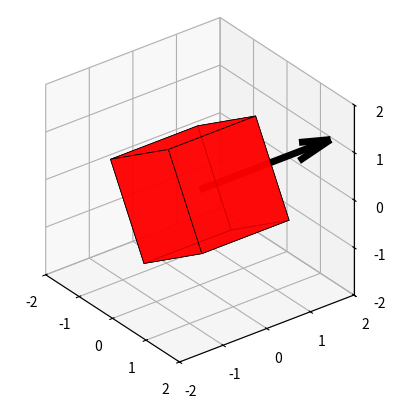
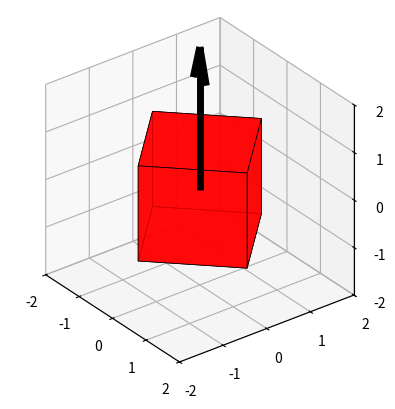
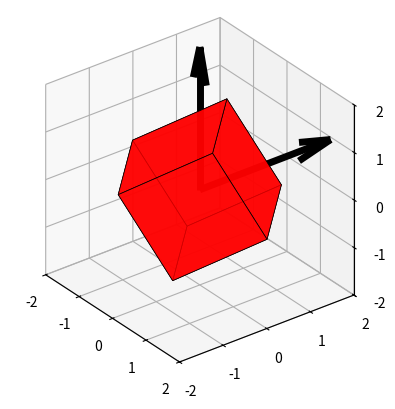
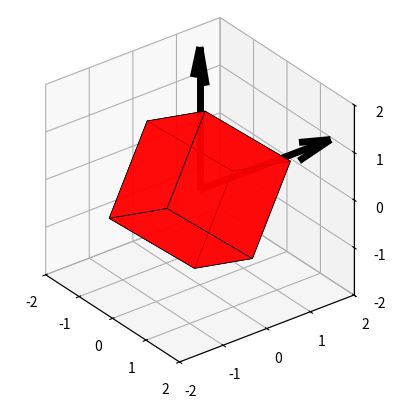

Write Python code to recreate these figures, in order.
import numpy as np
import matplotlib.pyplot as plt
from scipy.linalg import expm
from mpl_toolkits.mplot3d.art3d import Poly3DCollection


def rotation_matrix(v, theta):
    """
    v: вектор оси вращения [vx, vy, vz]
    theta: угол вращения в радианах
    """
    v = np.array(v, dtype=float)
    v = v / np.linalg.norm(v)  # нормализация оси
    vx, vy, vz = v
    J = np.array([
        [0, -vz, vy, 0],
        [vz, 0, -vx, 0],
        [-vy, vx, 0, 0],
        [0, 0, 0, 0]
    ])
    R = expm(J * theta)
    return R


def draw_shape(ax, vertices, faces, color, axes_vectors=None):
    """
    vertices: 4xN в однородных координатах
    axes_vectors: список векторов осей для визуализации [ [vx,vy,vz], ...]
    """
    verts = (vertices[:3, :] / vertices[3, :]).T
    ax.add_collection3d(
        Poly3DCollection(verts[faces], facecolors=color, edgecolors='k', linewidths=0.5, alpha=0.8)
    )

    # Рисуем оси вращения максимально заметно
    if axes_vectors is not None:
        center = np.mean(verts, axis=0)  # центр куба
        colors = ['black']  # разные цвета для нескольких осей
        for i, v in enumerate(axes_vectors):
            v = np.array(v)
            ax.quiver(
                *center,  # начало стрелки (центр куба)
                *v,  # направление стрелки
                length=3.0,  # длина стрелки
                color=colors[i % len(colors)],
                linewidth=5,  # толщина линии
                normalize=True,  # нормализовать вектор
                arrow_length_ratio=0.25)  # размер наконечника стрелки
    # Настройки внешнего вида
    ax.set_box_aspect([1, 1, 1])
    ax.set_xlim(-2, 2)
    ax.set_ylim(-2, 2)
    ax.set_zlim(-2, 2)
    ticks = np.linspace(-2, 2, 5)
    ax.set_xticks(ticks)
    ax.set_yticks(ticks)
    ax.set_zticks(ticks)
    ax.view_init(elev=30, azim=-37.5)


# Вершины куба
vertices_cube = np.array([
    [-1, -1, 1, 1, -1, -1, 1, 1],
    [-1, 1, 1, -1, -1, 1, 1, -1],
    [-1, -1, -1, -1, 1, 1, 1, 1],
    [1, 1, 1, 1, 1, 1, 1, 1]
])
faces_cube = np.array([
    [0, 1, 2, 3],
    [4, 5, 6, 7],
    [0, 1, 5, 4],
    [2, 3, 7, 6],
    [0, 3, 7, 4],
    [1, 2, 6, 5]
])

# Параметры вращения
v1, theta1 = [0, 1, 0], np.pi / 3
v2, theta2 = [0, 0, 1], np.pi / 4

# 1) Вращение вокруг v1
R1 = rotation_matrix(v1, theta1)
vertices_rot1 = R1 @ vertices_cube

fig = plt.figure()
ax = fig.add_subplot(111, projection='3d', proj_type='ortho')
draw_shape(ax, vertices_rot1, faces_cube, 'red', axes_vectors=[v1])
plt.savefig("task4_rotation(pi_3).jpg", dpi=300, bbox_inches='tight')
plt.close()

# 2) Вращение вокруг v2
R2 = rotation_matrix(v2, theta2)
vertices_rot2 = R2 @ vertices_cube

fig = plt.figure()
ax = fig.add_subplot(111, projection='3d', proj_type='ortho')
draw_shape(ax, vertices_rot2, faces_cube, 'red', axes_vectors=[v2])
plt.savefig("task4_rotation(pi_4).jpg", dpi=300, bbox_inches='tight')
plt.close()

# 3) Композиция R1 R2
R12 = R2 @ R1
vertices_rot12 = R12 @ vertices_cube

fig = plt.figure()
ax = fig.add_subplot(111, projection='3d', proj_type='ortho')
draw_shape(ax, vertices_rot12, faces_cube, 'red', axes_vectors=[v1, v2])
plt.savefig("task4_rotation(pi_3_pi_4).jpg", dpi=300, bbox_inches='tight')
plt.close()

# 4) Композиция R2 R1
R21 = R1 @ R2
vertices_rot21 = R21 @ vertices_cube

fig = plt.figure()
ax = fig.add_subplot(111, projection='3d', proj_type='ortho')
draw_shape(ax, vertices_rot21, faces_cube, 'red', axes_vectors=[v1, v2])
plt.savefig("task4_rotation(pi_4_pi_3).jpg", dpi=300, bbox_inches='tight')
plt.close()
